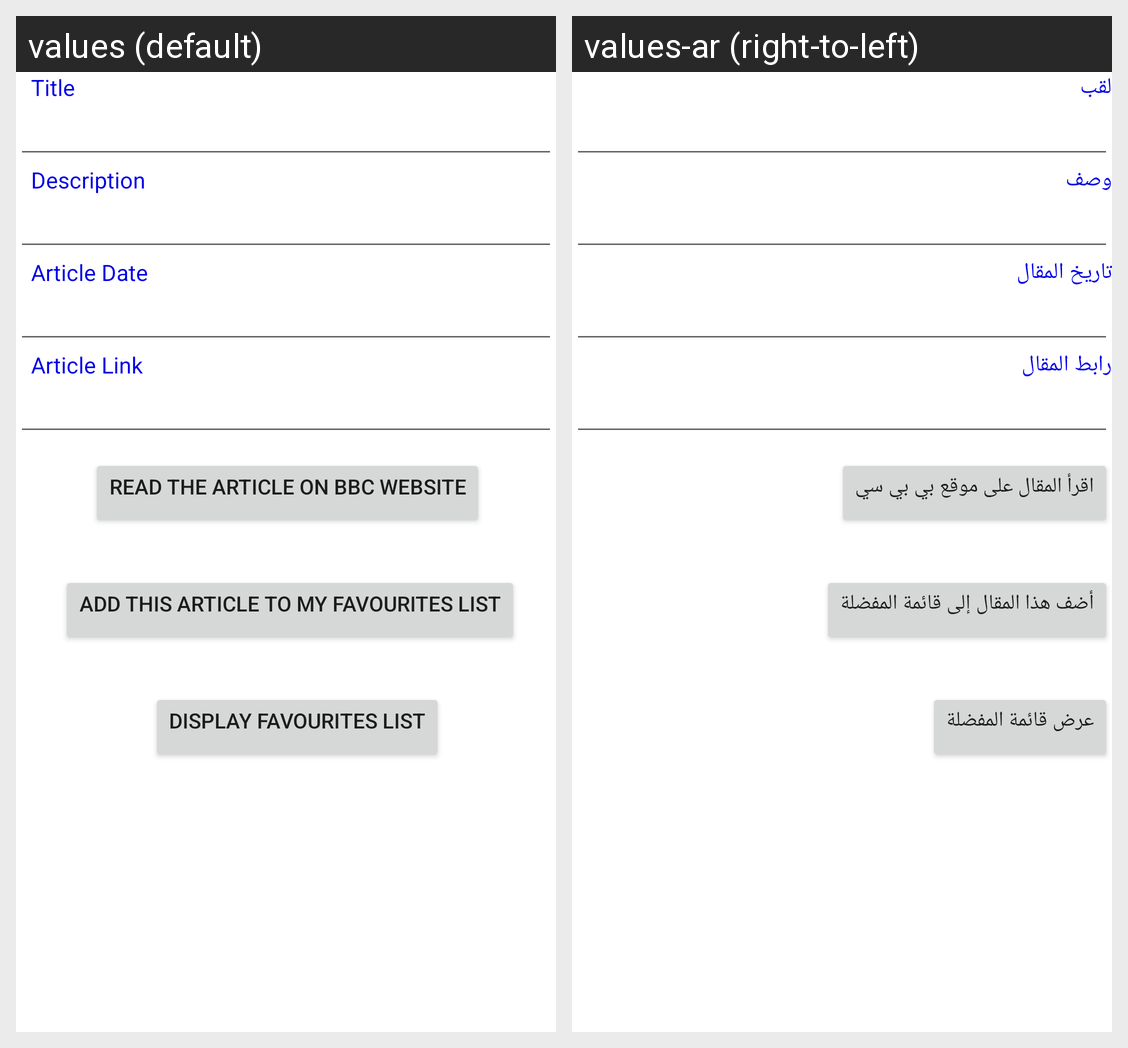

The Android screen above is rendered under two locales of the same app. Produce the string resources it draws, with the default and per-locale values.
Android screen res/layout/activity_favourites_control.xml rendered under 2 locales, left to right: values (default), values-ar (right-to-left). Device: Nexus 5 (rendered at 1080×1920; each locale shown at half size, 540×960, under a caption strip naming it); theme Theme.NewsReaderBBC.
Strings drawn on this screen, with the default value and each locale's value (text and hints the layout hard-codes, and strings that could not be matched under every locale, appear in the picture but are not listed):

article_title
  values: Title
  values-ar: لقب

article_description
  values: Description
  values-ar: وصف

article_date
  values: Article Date
  values-ar: تاريخ المقال

article_link
  values: Article Link
  values-ar: رابط المقال

Button_readArticle
  values: Read The Article on BBC Website
  values-ar: اقرأ المقال على موقع بي بي سي

Button_addFav
  values: Add this Article To My Favourites List
  values-ar: أضف هذا المقال إلى قائمة المفضلة

Button_disFav
  values: Display Favourites List
  values-ar: عرض قائمة المفضلة
